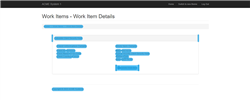
Task: TraningTask Onboarding
Workflow: GetWorkItemsDetails

Step 1: OCR Get Details on the page in window 'ACME System 1 - Work Items' (chrome.exe)

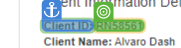
Step 2: get-text

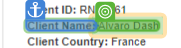
Step 3: get-text

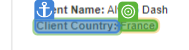
Step 4: get-text

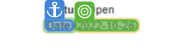
Step 5: get-text

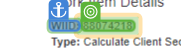
Step 6: get-text

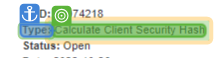
Step 7: get-text

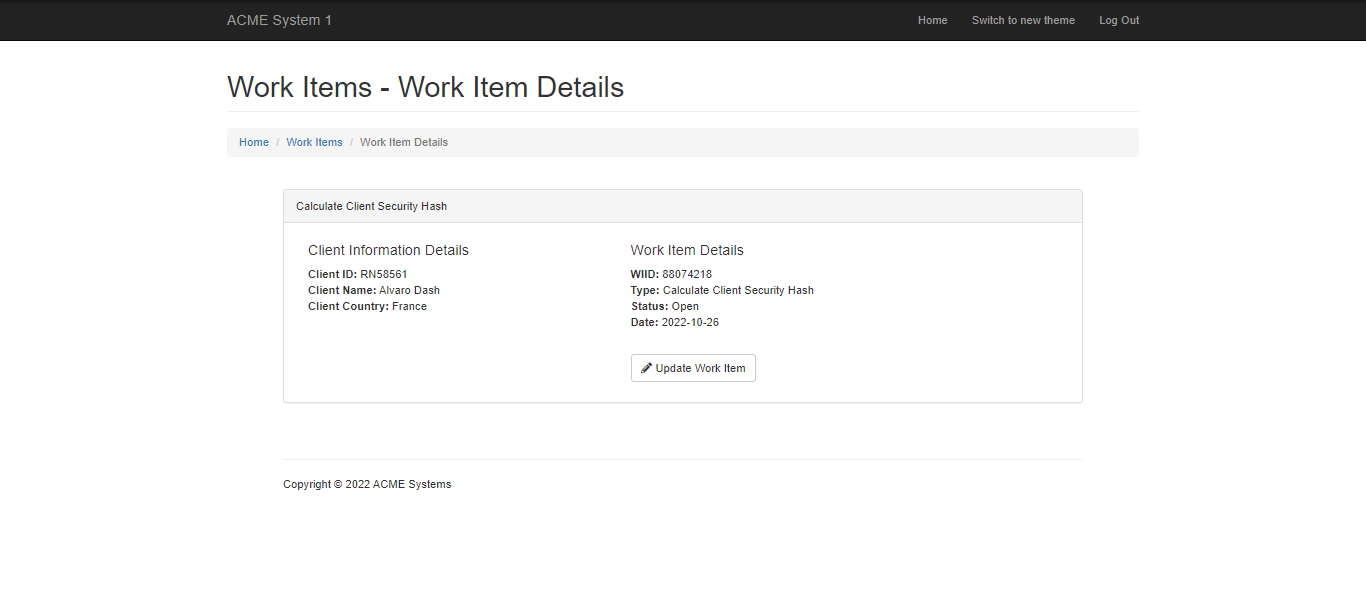
Step 8: Main Details